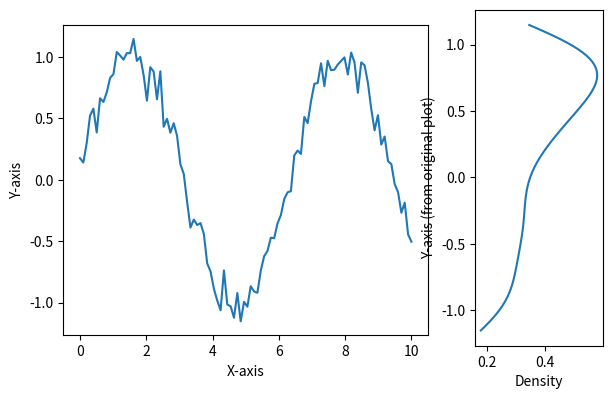

Write Python code to recreate this figure.
import matplotlib.pyplot as plt
import numpy as np
from scipy.stats import gaussian_kde

# Sample data for the initial plot
np.random.seed(0)
x = np.linspace(0, 10, 100)
y = np.sin(x) + np.random.normal(0, 0.1, 100)

# Create the initial plot
fig, ax1 = plt.subplots()
ax1.plot(x, y, label='Original Plot')
ax1.set_xlabel('X-axis')
ax1.set_ylabel('Y-axis')

# Extract the y-values (ordinate) from the initial plot
y_values = y

# Compute the KDE
kde = gaussian_kde(y_values)
y_kde = np.linspace(min(y_values), max(y_values), 100)
kde_values = kde(y_kde)

# Create a new subplot for the KDE plot on the right side
ax2 = fig.add_axes([0.75, 0.1, 0.2, 0.7])
ax2.plot(kde_values, y_kde)
ax2.set_xlabel('Density')
ax2.set_ylabel('Y-axis (from original plot)')
ax2.set_ylim(ax1.get_ylim())

# Adjust layout to make space for the KDE plot
fig.tight_layout(rect=[0, 0, 0.7, 0.8])

plt.show()
